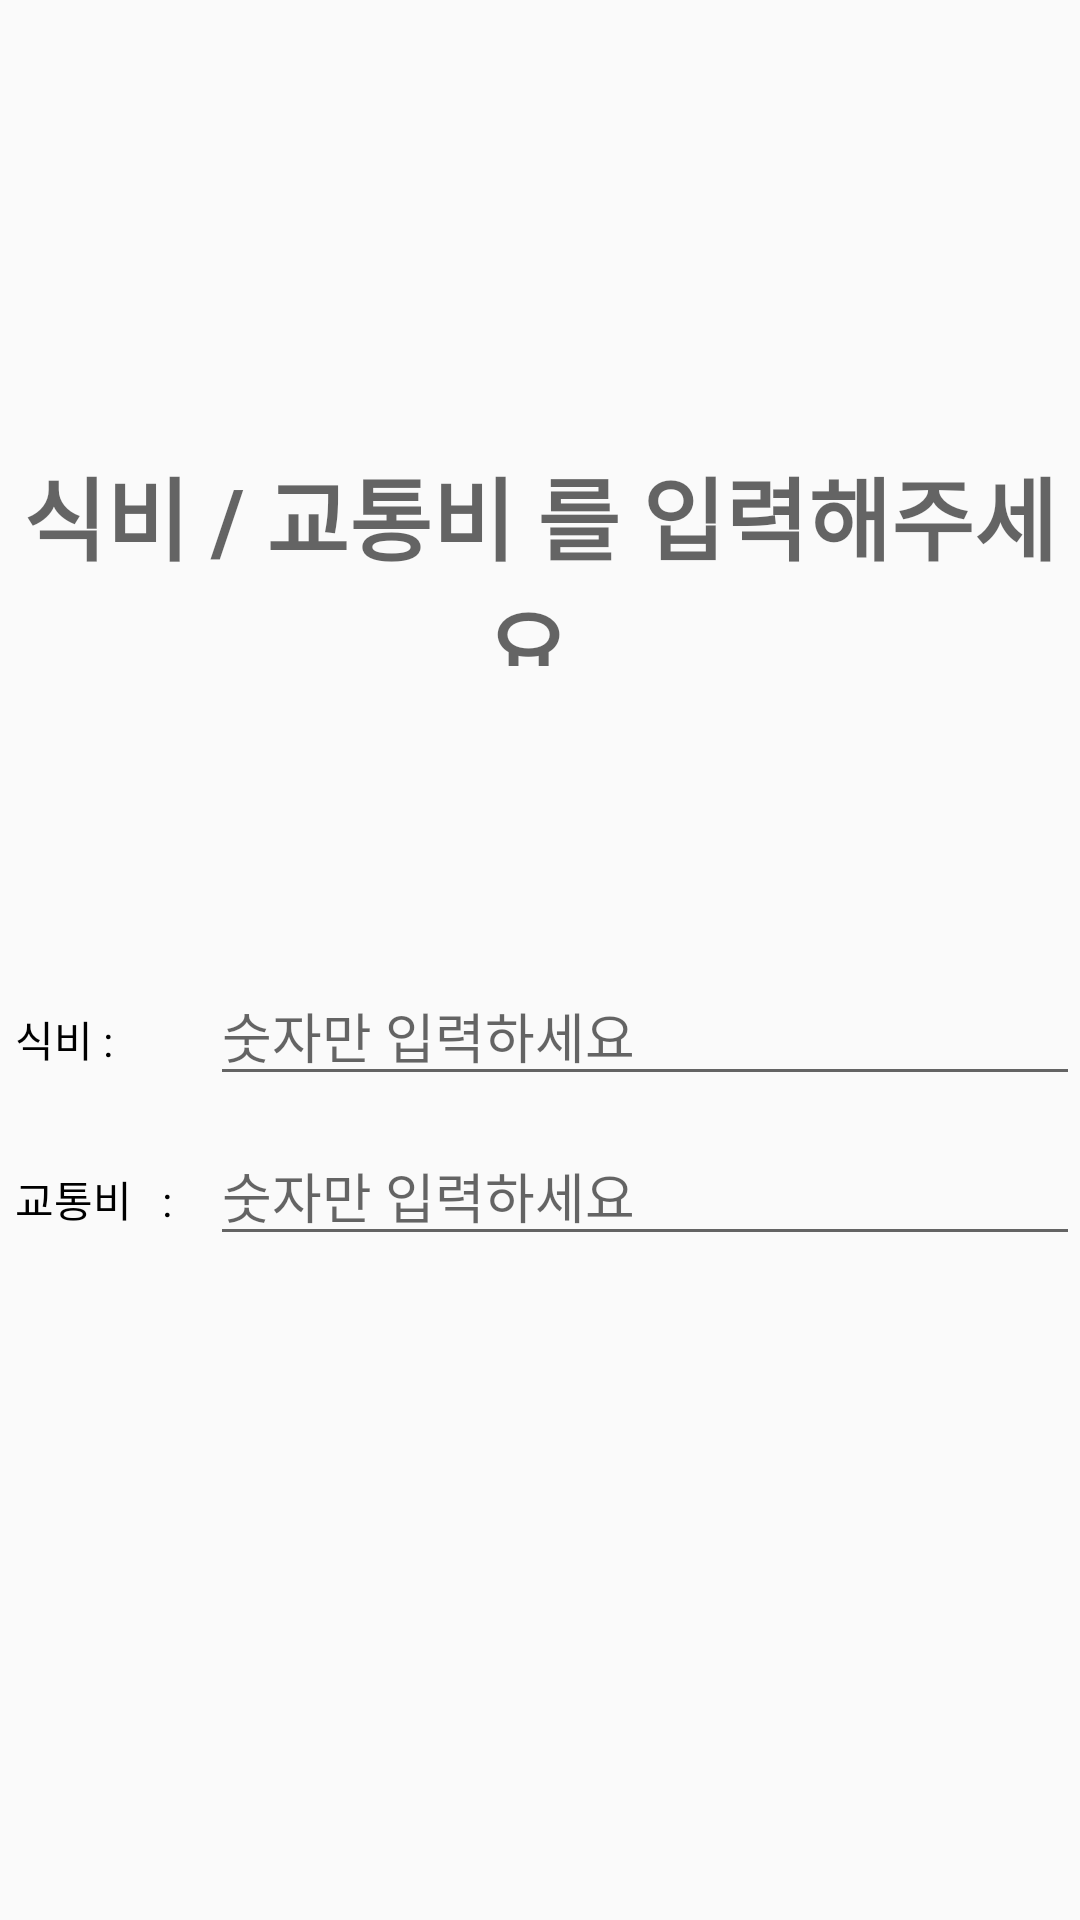

This screen was rendered from an Android layout file. Write that file and the resources it references.
<!-- AndroidManifest.xml: application theme AppTheme -->
<!-- res/layout/insert.xml -->
<LinearLayout xmlns:android="http://schemas.android.com/apk/res/android"
    xmlns:tools="http://schemas.android.com/tools"
    android:layout_width="match_parent"
    android:layout_height="match_parent"
    xmlns:app="http://schemas.android.com/apk/res-auto"
    android:orientation="vertical"
    android:background="@drawable/bg">

    <LinearLayout
        android:layout_width="match_parent"
        android:layout_height="222dp"
        android:orientation="horizontal">

        <TextView
            android:layout_width="wrap_content"
            android:layout_height="wrap_content"
            android:layout_marginTop="150dp"
            android:layout_weight="1"
            android:gravity="center"
            android:text="식비 / 교통비 를 입력해주세요."
            android:textAppearance="@style/TextAppearance.AppCompat.Display1"
            android:textSize="30dp"
            android:textStyle="bold" />
    </LinearLayout>

    <LinearLayout
    android:layout_width="match_parent"
    android:layout_height="wrap_content"
    android:layout_marginTop="100dp"
    android:orientation="horizontal">

    <TextView
        android:layout_width="70dp"
        android:layout_height="wrap_content"
        android:paddingLeft="5dp"
        android:text="식비 : "
        android:textColor="#000000" />

    <EditText
        android:id="@+id/eat"
        android:layout_width="match_parent"
        android:layout_height="wrap_content"
        android:layout_weight="1"
        android:hint="숫자만 입력하세요"
        android:inputType="number"
        android:textColor="#000000" />

</LinearLayout>
    <LinearLayout
        android:layout_width="match_parent"
        android:layout_height="wrap_content"
        android:layout_marginTop="10dp"
        android:orientation="horizontal">

        <TextView
            android:layout_width="70dp"
            android:layout_height="wrap_content"
            android:paddingLeft="5dp"
            android:text="교통비   : "
            android:textColor="#000000" />

        <EditText
            android:id="@+id/bus"
            android:layout_width="match_parent"
            android:layout_height="wrap_content"
            android:layout_weight="1"
            android:hint="숫자만 입력하세요"
            android:inputType="number"
            android:textColor="#000000" />

    </LinearLayout>

    <LinearLayout
        android:layout_width="match_parent"
        android:layout_height="150dp"
        android:orientation="vertical">

        <Button
            android:id="@+id/nextbtn"
            android:layout_width="50dp"
            android:layout_height="50dp"
            android:background="@drawable/next"
            android:layout_gravity="center"
            android:layout_margin="50dp"
            android:onClick="next"/>
    </LinearLayout>

</LinearLayout>
<!-- resources referenced by this layout -->
<resources>
  <style name="AppTheme" parent="Theme.AppCompat.Light.DarkActionBar">
          
          <item name="colorPrimary">@color/colorPrimary</item>
          <item name="colorPrimaryDark">@color/colorPrimaryDark</item>
          <item name="colorAccent">@color/colorAccent</item>
      </style>
  <!-- not gathered from this repository: default colours our renderer supplied (Android Studio template values) -->
  <color name="colorPrimary">#FF6200EE</color>
  <color name="colorPrimaryDark">#FF3700B3</color>
  <color name="colorAccent">#FF03DAC5</color>
</resources>
